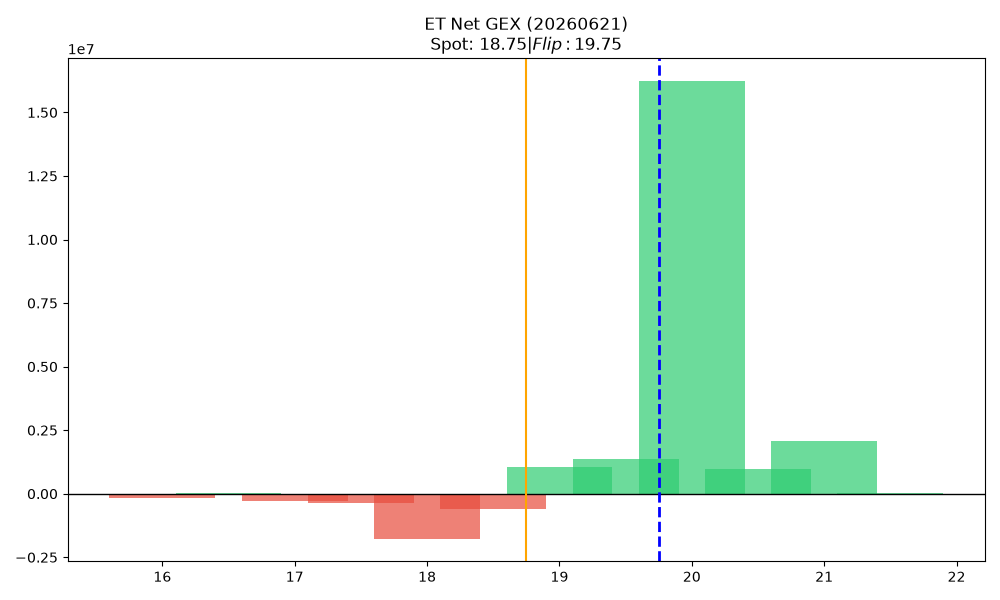

Data behind this chart, as committed beside it:
strike, call_gex, put_gex, call_dex, put_dex, net_greek_delta, net_gex
16.0, 18834, 189053, 219859, -162234, 0.01534, -170218
16.5, 47066, 532.9, 417943, -698.1, 0.8334, 46533
17.0, 131370, 418061, 860103, -309827, 0.1166, -286691
17.5, 11116, 364879, 51505, -206980, -0.07112, -353763
18.0, 736097, 2497611, 2164106, -1900955, 0.02303, -1761514
18.5, 577671, 1184024, 703150, -769246, -0.02047, -606353
19.0, 6627005, 5558925, 8100329, -7995115, 0.003215, 1068080
19.5, 1389664, 18635, 818457, -2291016, -0.2185, 1371028
20.0, 16228058, 0.0, 12573691, -3338717, 0.1058, 16228058
20.5, 961855, 0.0, 814495, -198401, 0.08711, 961855
21.0, 2067826, 0.0, 1435908, -288939, 0.04748, 2067826
21.5, 14534, 0.0, 8160, 0.0, 0.02391, 14534
